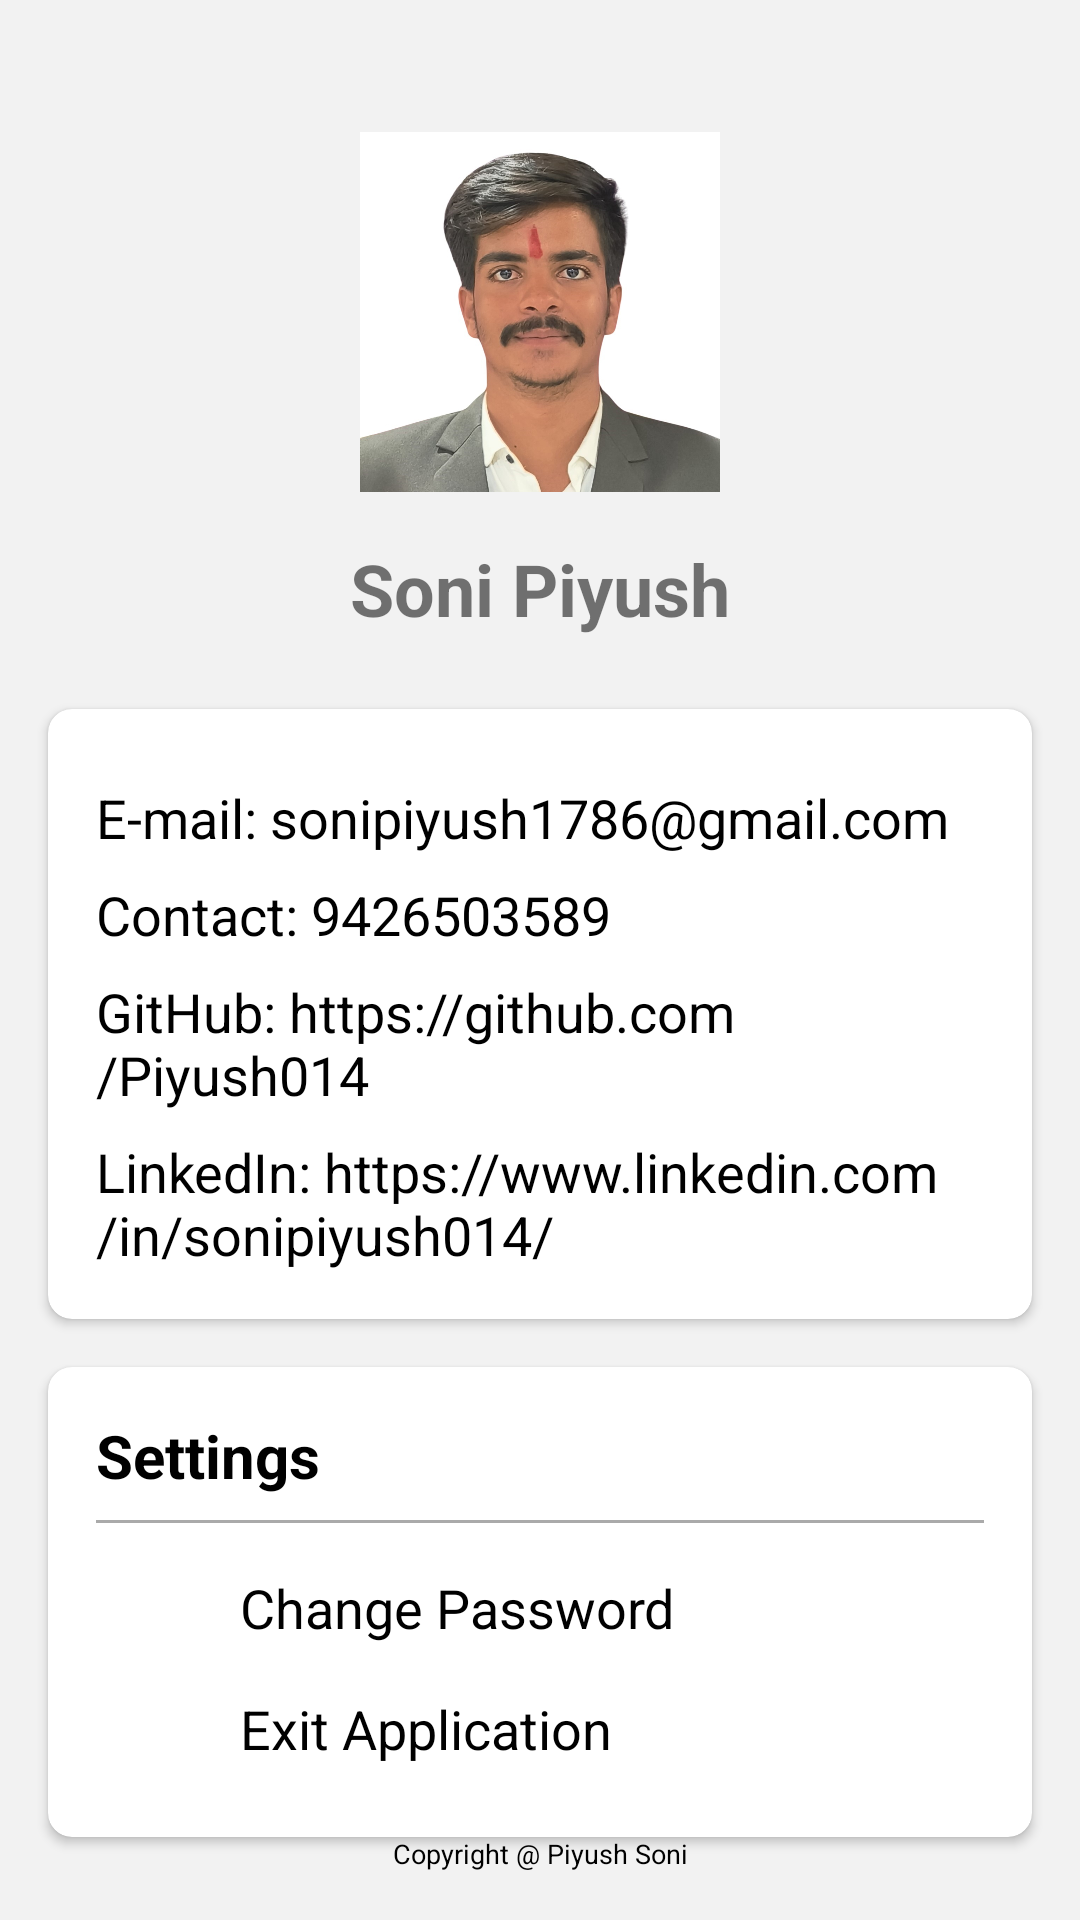

Layout XML and referenced resources for this Android screen:
<!-- AndroidManifest.xml: application theme Theme.Travel -->
<!-- res/layout/fragment_slideshow.xml -->
<?xml version="1.0" encoding="utf-8"?>
<androidx.constraintlayout.widget.ConstraintLayout
    xmlns:android="http://schemas.android.com/apk/res/android"
    xmlns:app="http://schemas.android.com/apk/res-auto"
    xmlns:tools="http://schemas.android.com/tools"
    android:layout_width="match_parent"
    android:layout_height="match_parent"
    android:background="#f2f2f2"
    tools:context=".ui.slideshow.SlideshowFragment">

    
    <androidx.appcompat.widget.Toolbar
        android:id="@+id/appBar"
        android:layout_width="0dp"
        android:layout_height="20dp"
        android:background="#f2f2f2"
        app:layout_constraintTop_toTopOf="parent"
        app:layout_constraintStart_toStartOf="parent"
        app:layout_constraintEnd_toEndOf="parent"
        />

    
    <ImageView
        android:id="@+id/image_profile"
        android:layout_width="120dp"
        android:layout_height="120dp"
        android:src="@drawable/profile_image"
        android:scaleType="centerCrop"
        app:layout_constraintTop_toBottomOf="@id/appBar"
        app:layout_constraintStart_toStartOf="parent"
        app:layout_constraintEnd_toEndOf="parent"
        android:layout_marginTop="24dp"
        android:background="@android:color/white"
        android:clipToOutline="true" />

    
    <TextView
        android:id="@+id/text_name"
        android:layout_width="wrap_content"
        android:layout_height="wrap_content"
        android:text="Soni Piyush"
        android:textSize="24sp"
        android:textStyle="bold"
        app:layout_constraintTop_toBottomOf="@id/image_profile"
        app:layout_constraintStart_toStartOf="parent"
        app:layout_constraintEnd_toEndOf="parent"
        android:layout_marginTop="16dp" />

    
    <androidx.cardview.widget.CardView
        android:id="@+id/card_profile_info"
        android:layout_width="0dp"
        android:layout_height="wrap_content"
        android:layout_marginStart="16dp"
        android:layout_marginTop="24dp"
        android:layout_marginEnd="16dp"
        app:layout_constraintTop_toBottomOf="@id/text_name"
        app:layout_constraintStart_toStartOf="parent"
        app:layout_constraintEnd_toEndOf="parent"
        app:cardCornerRadius="8dp">

        <LinearLayout
            android:layout_width="match_parent"
            android:layout_height="wrap_content"
            android:orientation="vertical"
            android:padding="16dp">

            
            <TextView
                android:id="@+id/text_email"
                android:layout_width="wrap_content"
                android:layout_height="wrap_content"
                android:text="E-mail: sonipiyush1786@gmail.com"
                android:textSize="18sp"
                android:textColor="@android:color/black"
                android:layout_marginTop="8dp" />

            
            <TextView
                android:id="@+id/text_mobile"
                android:layout_width="match_parent"
                android:layout_height="wrap_content"
                android:text="Contact: 9426503589"
                android:textSize="18sp"
                android:textColor="@android:color/black"
                android:layout_marginTop="8dp"/>

            
            <TextView
                android:id="@+id/text_github"
                android:layout_width="match_parent"
                android:layout_height="wrap_content"
                android:text="GitHub: https://github.com/Piyush014"
                android:textSize="18sp"
                android:textColor="@android:color/black"
                android:layout_marginTop="8dp"/>

            
            <TextView
                android:id="@+id/text_linkedin"
                android:layout_width="match_parent"
                android:layout_height="wrap_content"
                android:text="LinkedIn: https://www.linkedin.com/in/sonipiyush014/"
                android:textSize="18sp"
                android:textColor="@android:color/black"
                android:layout_marginTop="8dp"/>
        </LinearLayout>
    </androidx.cardview.widget.CardView>

    
    <androidx.cardview.widget.CardView
        android:id="@+id/card_settings"
        android:layout_width="0dp"
        android:layout_height="wrap_content"
        android:layout_marginStart="16dp"
        android:layout_marginTop="16dp"
        android:layout_marginEnd="16dp"
        app:layout_constraintTop_toBottomOf="@id/card_profile_info"
        app:layout_constraintStart_toStartOf="parent"
        app:layout_constraintEnd_toEndOf="parent"
        app:cardCornerRadius="8dp">

        <LinearLayout
            android:layout_width="match_parent"
            android:layout_height="wrap_content"
            android:orientation="vertical"
            android:padding="16dp">

            <TextView
                android:layout_width="match_parent"
                android:layout_height="wrap_content"
                android:text="Settings"
                android:textSize="20sp"
                android:textStyle="bold"
                android:textColor="@android:color/black" />

            <View
                android:layout_width="match_parent"
                android:layout_height="1dp"
                android:background="@android:color/darker_gray"
                android:layout_marginTop="8dp"
                android:layout_marginBottom="8dp" />


            
            <LinearLayout
                android:id="@+id/card_change_password"
                android:layout_width="match_parent"
                android:layout_height="wrap_content"
                android:orientation="horizontal"
                android:padding="8dp"
                android:gravity="center_vertical">

                <ImageView
                    android:layout_width="24dp"
                    android:layout_height="24dp"
                    android:src="@drawable/baseline_lock_24"
                    app:tint="@android:color/black"/>

                <TextView
                    android:layout_width="match_parent"
                    android:layout_height="wrap_content"
                    android:text="Change Password"
                    android:textSize="18sp"
                    android:textColor="@android:color/black"
                    android:layout_marginStart="16dp" />
            </LinearLayout>
            
            <LinearLayout
                android:id="@+id/card_logout"
                android:layout_width="match_parent"
                android:layout_height="wrap_content"
                android:orientation="horizontal"
                android:padding="8dp"
                android:gravity="center_vertical">

                <ImageView
                    android:layout_width="24dp"
                    android:layout_height="24dp"
                    android:src="@drawable/ic_baseline_exit_to_app_24"
                    app:tint="@android:color/black" />

                <TextView
                    android:layout_width="match_parent"
                    android:layout_height="wrap_content"
                    android:text="Exit Application"
                    android:textSize="18sp"
                    android:textColor="@android:color/black"
                    android:layout_marginStart="16dp" />
            </LinearLayout>
        </LinearLayout>
    </androidx.cardview.widget.CardView>

    
    <TextView
        android:id="@+id/text_copyright"
        android:layout_width="wrap_content"
        android:layout_height="wrap_content"
        android:text="Copyright @ Piyush Soni"
        android:textSize="9sp"
        android:textColor="@android:color/black"
        app:layout_constraintBottom_toBottomOf="parent"
        app:layout_constraintEnd_toEndOf="parent"
        app:layout_constraintStart_toStartOf="parent"
        android:layout_marginBottom="16dp"/>
</androidx.constraintlayout.widget.ConstraintLayout>
<!-- resources referenced by this layout -->
<resources>
  <!-- drawable profile_image: png bitmap (drawable, 628371 bytes) -->
  <style name="Theme.Travel" parent="Theme.MaterialComponents.DayNight.DarkActionBar">
          
          <item name="colorPrimary">@color/purple_500</item>
          <item name="colorPrimaryVariant">@color/purple_700</item>
          <item name="colorOnPrimary">@color/white</item>
          
          <item name="colorSecondary">@color/teal_200</item>
          <item name="colorSecondaryVariant">@color/teal_700</item>
          <item name="colorOnSecondary">@color/black</item>
          
          <item name="android:statusBarColor" tools:targetApi="l">?attr/colorPrimaryVariant</item>
          
      </style>
  <!-- not gathered from this repository: default colours our renderer supplied (Android Studio template values) -->
  <color name="purple_500">#FF6200EE</color>
  <color name="purple_700">#FF3700B3</color>
  <color name="teal_200">#FF03DAC5</color>
  <color name="teal_700">#FF018786</color>
  <color name="black">#FF000000</color>
  <color name="white">#FFFFFFFF</color>
</resources>
